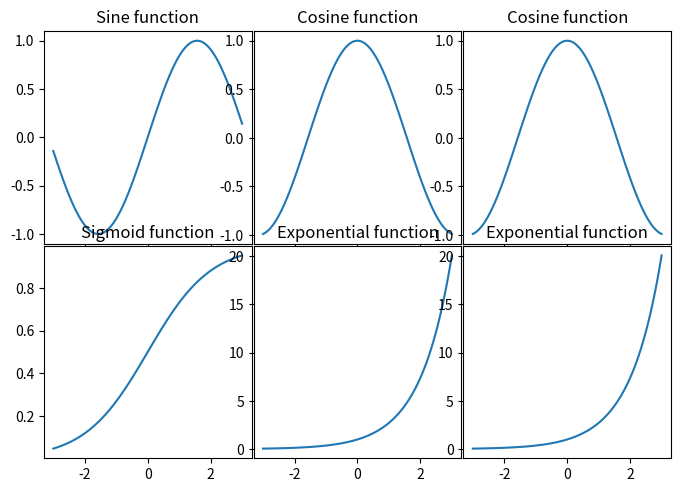

This figure's Python source:
import matplotlib.pyplot as plt 
import numpy as np 
# fig = plt.figure() 
# ### 一種是 xticks 設定 不要有 刻度，但軸線還是會在
# ax1 = fig.add_subplot(2,1,1) 
# plt.xticks([])
# plt.yticks([])
# ax1.plot(range(10), 'b-') 

# ### 整個軸線都拿掉
# ax2 = fig.add_subplot(2,1,2, sharex=ax1) 
# plt.axis('off')
# ax2.plot(range(10), 'r-') 

# ### 圖很緊密的靠在一起
# fig.tight_layout()
# plt.show() 


x=np.linspace(-3,3,100)
y1=np.sin(x)
y2=np.cos(x)
y3=1/(1+np.exp(-x))
y4=np.exp(x)

fig, ax = plt.subplots(2, 3)

ax[0, 0].plot(x, y1)
ax[0, 1].plot(x, y2)
ax[0, 2].plot(x, y2)
ax[1, 0].plot(x, y3)
ax[1, 1].plot(x,y4)
ax[1, 2].plot(x,y4)

ax[0, 0].set_title("Sine function")
ax[0, 1].set_title("Cosine function")
ax[0, 2].set_title("Cosine function")
ax[1, 0].set_title("Sigmoid function")
ax[1, 1].set_title("Exponential function")
ax[1, 2].set_title("Exponential function")


# fig.tight_layout()  ### 補充一下 tight_layout 加這裡沒有用，因為這裡tight完，下面就又改成用 adjust 的方式排版囉！
plt.subplots_adjust(left=0.01,       ### 左邊界 到 圖的距離 是 幾%
                    bottom=0.01,     ### 下邊界 到 圖的距離 是 幾%
                    right=1.0-0.01,  ### 右邊界 到 圖的距離 是 幾%
                    top=1.0-0.1,     ### 上邊界 到 圖的距離 是 幾%
                    wspace=0.01,     ### 圖左右之間的 寬
                    hspace=0.01      ### 圖左右之間的 高
                    )   


plt.show()